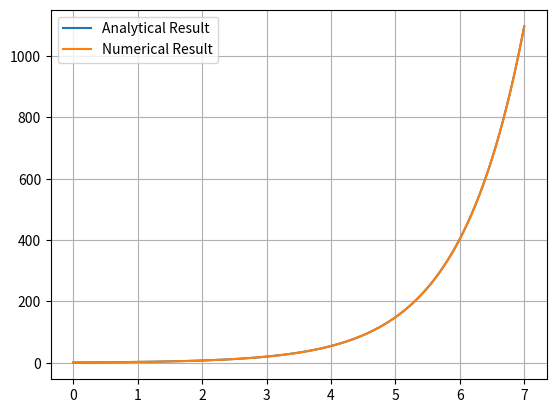

This chart was generated by the following Python code:
# -*- coding: utf-8 -*-
"""
Created on Tue Sep 10 13:56:27 2019
Nathan Marshall

This program solves the exponential function differential equation.
"""
#%%
import numpy as np
import matplotlib.pyplot as plt

dx = 0.0001 #step size
x0 = 0 #initial condition for x
f0 = 1 #initial condition for the solution curve f(x)
xmax = 7 #max value of x
x = [x0] #list to contain x values
fx = [f0] #list to contain function values


while x[-1] < xmax: #loop until our increment variable is greater than xmax
    dfdx = fx[-1] #The derivative is equal to the function value
    fx.append(fx[-1] + dfdx*dx) #add df/dx * dx to previous f(x)
    x.append(x[-1] + dx) #add new x value to the list


t = np.linspace(x0, xmax, 1000) #test case variable
ft = np.exp(t) #test case function

plt.plot(t, ft, label='Analytical Result') #plotting test case
plt.plot(x, fx, label='Numerical Result') #plotting numerical result
plt.grid(True) #add a grid to the plot
plt.legend() #add a legend to the plot
